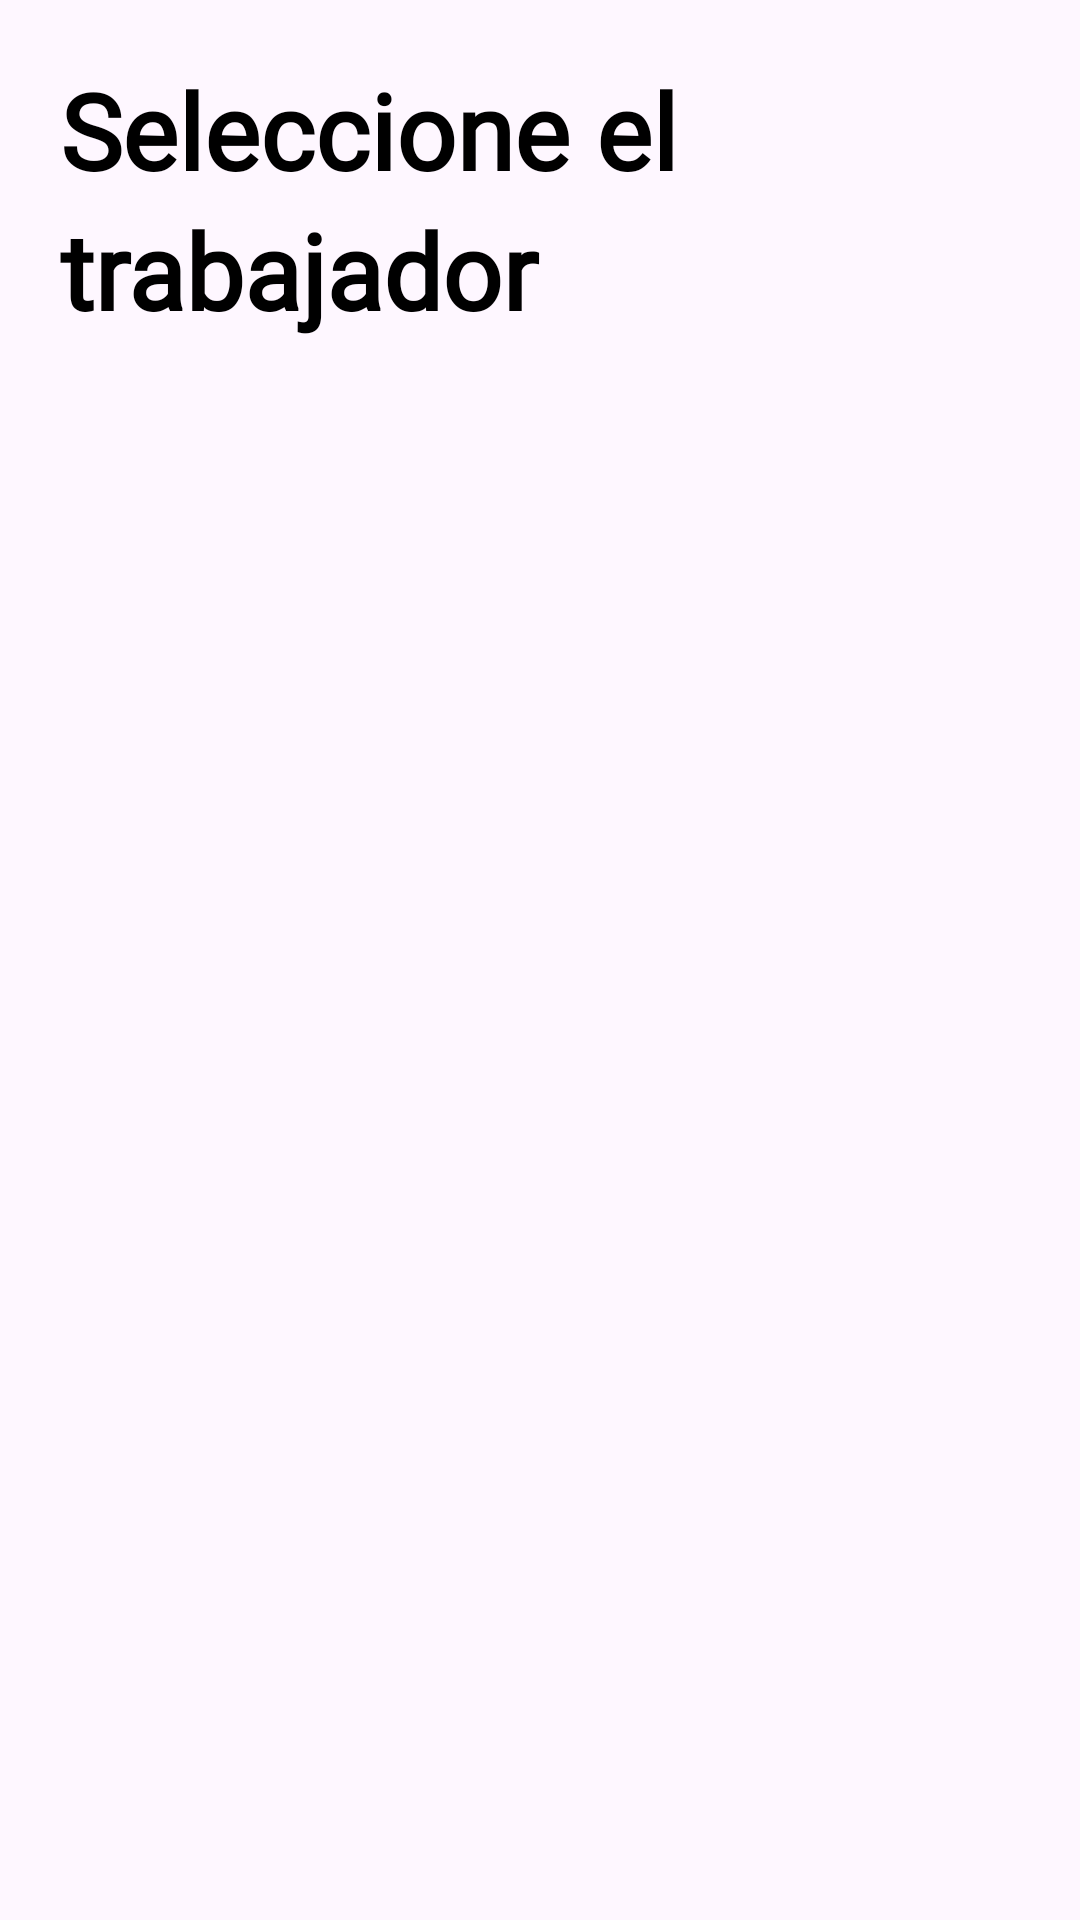

Layout XML and referenced resources for this Android screen:
<!-- AndroidManifest.xml: application theme Theme.DataWork -->
<!-- res/layout/fragment_generar_nomina.xml -->
<?xml version="1.0" encoding="utf-8"?>
<RelativeLayout xmlns:android="http://schemas.android.com/apk/res/android"
    xmlns:tools="http://schemas.android.com/tools"
    android:layout_width="match_parent"
    android:layout_height="match_parent"
    tools:context=".menuInicio.generarNomina">

    <LinearLayout
        android:paddingLeft="20sp"
        android:paddingTop="20sp"
        android:paddingRight="20sp"
        android:orientation="vertical"
        android:layout_width="match_parent"
        android:layout_height="match_parent">

        <TextView
            android:id="@+id/title"
            android:layout_width="match_parent"
            android:layout_height="wrap_content"
            android:fontFamily="@font/sfblack"
            android:text="Seleccione el"
            android:textColor="@color/black"
            android:textSize="35sp"
            android:textStyle="bold" />
        <TextView
            android:id="@+id/title2"
            android:layout_width="match_parent"
            android:layout_height="wrap_content"
            android:paddingBottom="10sp"
            android:fontFamily="@font/sfblack"
            android:text="trabajador"
            android:textColor="@color/black"
            android:textSize="35sp"
            android:textStyle="bold" />
        <ScrollView
            android:layout_width="match_parent"
            android:layout_height="match_parent">

        </ScrollView>
    </LinearLayout>

</RelativeLayout>
<!-- resources referenced by this layout -->
<resources>
  <color name="black">#FF000000</color>
  <style name="Theme.DataWork" parent="Base.Theme.DataWork" />
  <style name="Base.Theme.DataWork" parent="Theme.Material3.DayNight.NoActionBar">
          
          
          <item name="colorPrimary">@color/black</item>
      </style>
</resources>
